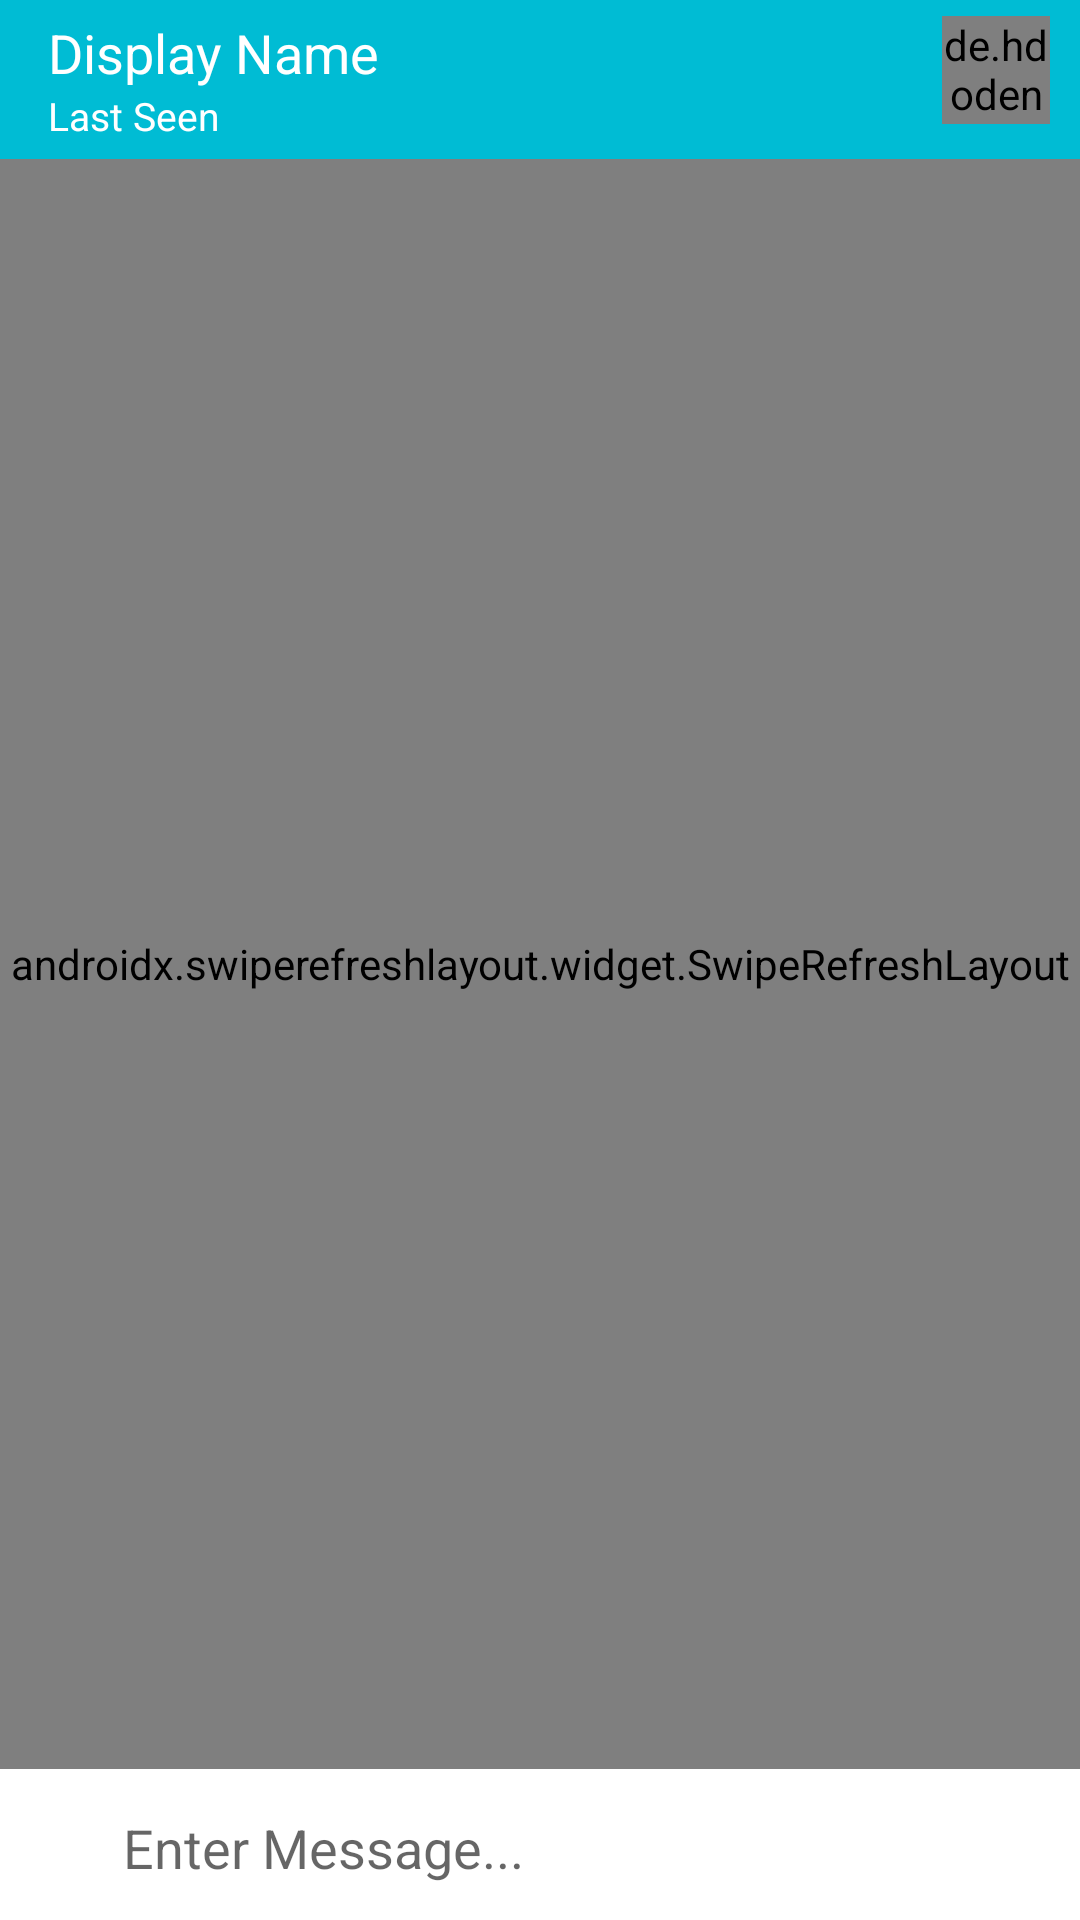

Android layout source for this screen:
<!-- AndroidManifest.xml: application theme AppTheme -->
<!-- res/layout/activity_chat.xml -->
<?xml version="1.0" encoding="utf-8"?>
<RelativeLayout xmlns:android="http://schemas.android.com/apk/res/android"
xmlns:app="http://schemas.android.com/apk/res-auto"
xmlns:tools="http://schemas.android.com/tools"
android:layout_width="match_parent"
android:layout_height="wrap_content"
android:background="#ededed"
tools:context=".ChatActivity">

<include
    android:id="@+id/chat_app_bar"
    android:layout_width="match_parent"
    android:layout_height="53dp"
    layout="@layout/chat_bar" />

    <androidx.swiperefreshlayout.widget.SwipeRefreshLayout
        android:id="@+id/refresh_messages"
        android:layout_width="match_parent"
        android:layout_height="match_parent"
        android:layout_above="@+id/linearLayout"
        android:layout_alignParentStart="true"
        android:layout_below="@+id/chat_app_bar">

        <androidx.recyclerview.widget.RecyclerView
            android:id="@+id/messages_list"
            android:layout_width="match_parent"
            android:layout_height="match_parent"
            android:layout_above="@+id/linearLayout"
            android:layout_below="@+id/chat_app_bar"
            android:layout_alignParentStart="true"
            android:background="#8BE4C0">

        </androidx.recyclerview.widget.RecyclerView>
    </androidx.swiperefreshlayout.widget.SwipeRefreshLayout>

    <LinearLayout
    android:id="@+id/linearLayout"
    android:layout_width="match_parent"
    android:layout_height="wrap_content"
    android:layout_alignParentBottom="true"
    android:layout_alignParentStart="true"
    android:background="@android:color/white"
    android:orientation="horizontal"
    android:weightSum="10">

    <ImageButton
        android:id="@+id/chat_add_btn"
        android:layout_width="wrap_content"
        android:layout_height="wrap_content"
        android:layout_weight="1"
        android:alpha="0.5"
        android:background="@android:color/white"
        android:padding="10dp"
        app:srcCompat="@drawable/ic_add_black_24dp" />

    <EditText
        android:id="@+id/chat_message_view"
        android:layout_width="wrap_content"
        android:layout_height="wrap_content"
        android:layout_weight="8"
        android:background="@android:color/white"
        android:ems="10"
        android:hint="Enter Message..."
        android:inputType="textPersonName"
        android:paddingBottom="12dp"
        android:paddingLeft="10dp"
        android:paddingRight="10dp"
        android:paddingTop="14dp" />

    <ImageButton
        android:id="@+id/chat_send_btn"
        android:layout_width="wrap_content"
        android:layout_height="wrap_content"
        android:layout_weight="1"
        android:alpha="0.5"
        android:background="@android:color/white"
        android:padding="10dp"
        app:srcCompat="@drawable/ic_send_black_24dp" />
</LinearLayout>


</RelativeLayout>
<!-- res/layout/chat_bar.xml (included above) -->
<?xml version="1.0" encoding="utf-8"?>
<androidx.appcompat.widget.Toolbar
    xmlns:android="http://schemas.android.com/apk/res/android"
    android:id="@+id/main_app_bar"
    android:layout_width="wrap_content"
    android:layout_height="wrap_content"
    android:background="#00BCD4"
    android:theme="@style/AppTheme">
    <RelativeLayout
        android:layout_width="match_parent"
        android:layout_height="wrap_content"
        android:background="#00BCD4">

        <de.hdodenhof.circleimageview.CircleImageView
            android:id="@+id/custom_bar_image"
            android:layout_width="36dp"
            android:layout_height="36dp"
            android:layout_alignParentEnd="true"
            android:layout_alignParentTop="true"
            android:layout_marginRight="10dp"
            android:src="@drawable/default_avatar" />

        <TextView
            android:id="@+id/custom_bar_title"
            android:layout_width="wrap_content"
            android:layout_height="wrap_content"
            android:layout_alignParentStart="true"
            android:layout_alignParentTop="true"
            android:text="Display Name"
            android:textColor="@android:color/white"
            android:textSize="18sp" />

        <TextView
            android:id="@+id/custom_bar_seen"
            android:layout_width="wrap_content"
            android:layout_height="wrap_content"
            android:layout_alignParentStart="true"
            android:layout_below="@+id/custom_bar_title"
            android:text="Last Seen"
            android:textColor="@android:color/white"
            android:textSize="13sp" />

    </RelativeLayout>
</androidx.appcompat.widget.Toolbar>
<!-- resources referenced by this layout -->
<resources>
  <style name="AppTheme" parent="Theme.AppCompat.Light.DarkActionBar">
          
          <item name="colorPrimary">#00BCD4</item>
          <item name="colorPrimaryDark">#00BCD4</item>
          <item name="colorAccent">#00BCD4</item>
          <item name="windowActionBar">false</item>
          <item name="windowNoTitle">true</item>
      </style>
</resources>
